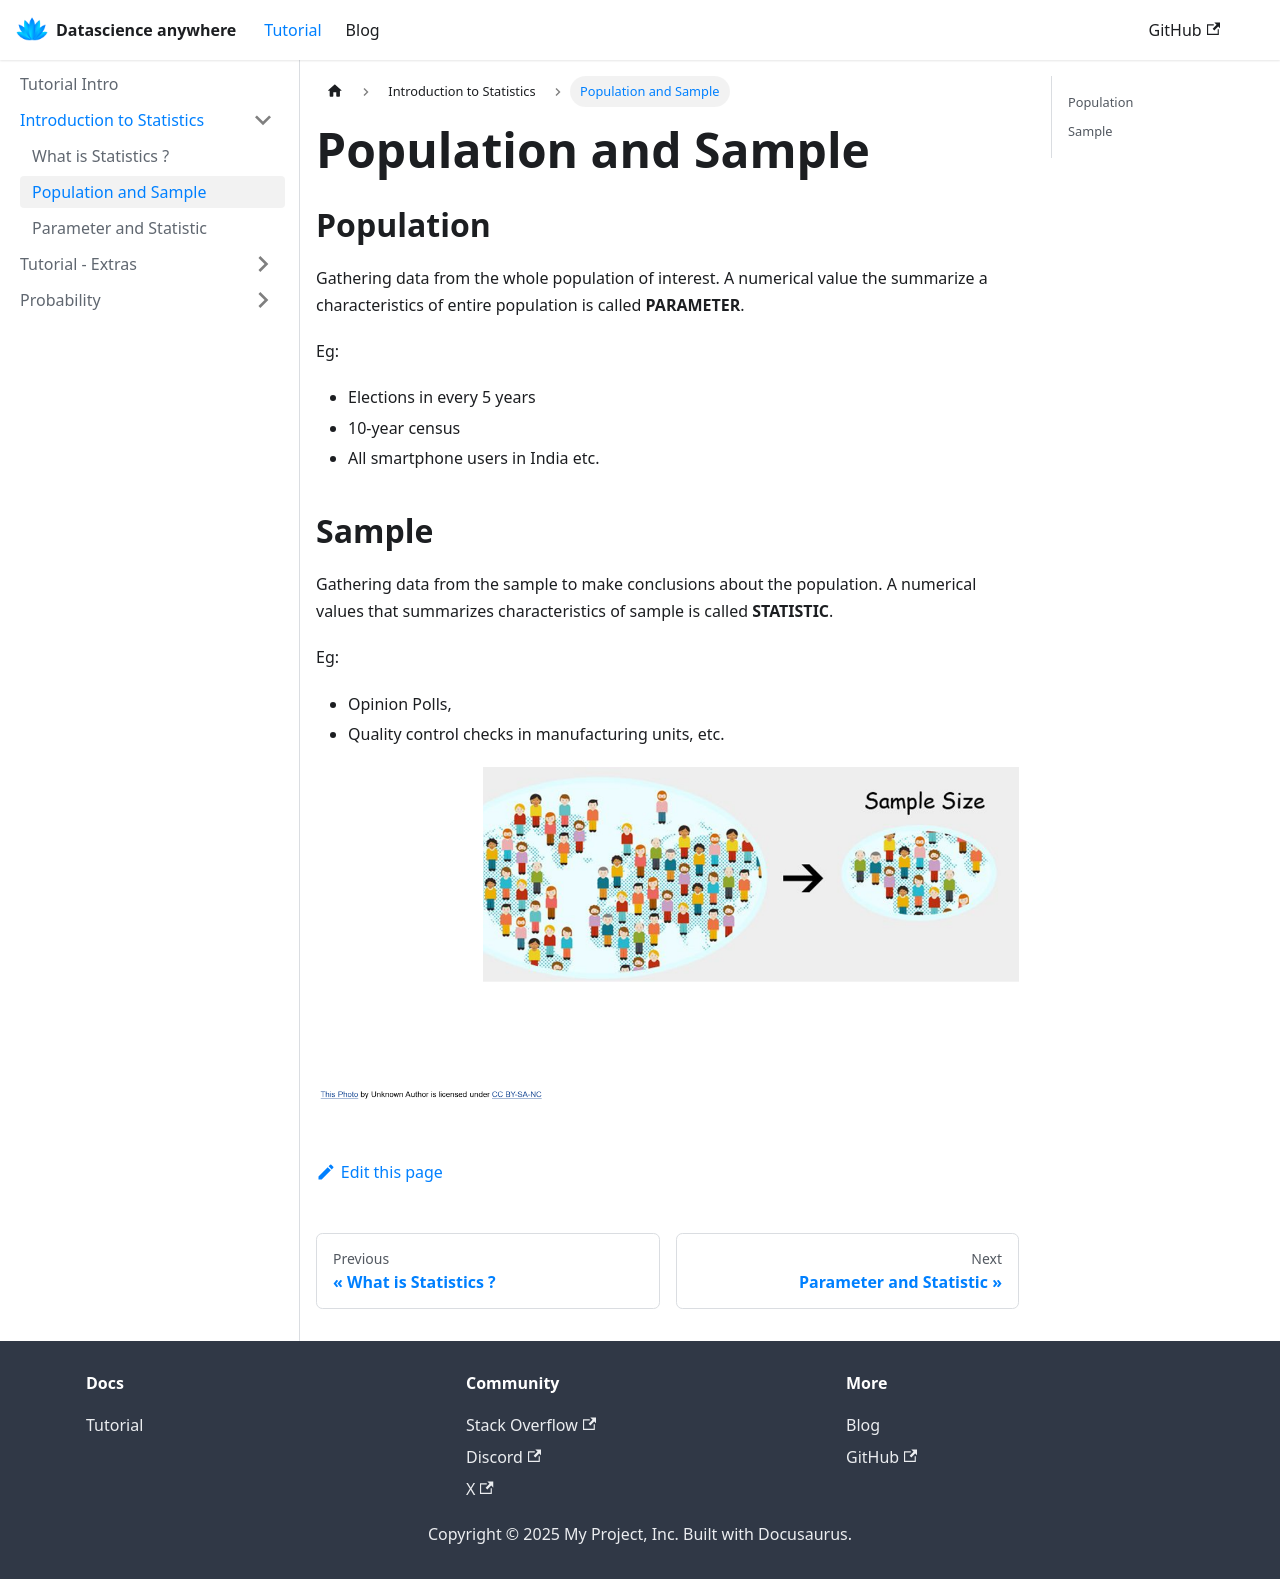

repository: datascienceanywhere/statistics-for-datascience · page: docs/introduction/population-and-sample/index.html · generator: docusaurus

---
sidebar_position: 2
---

# Population and Sample

## Population
Gathering data from the whole population of interest. A numerical value the summarize a characteristics of entire population is called **PARAMETER**.

Eg:
- Elections in every 5 years
- 10-year census
- All smartphone users in India etc.

## Sample
Gathering data from the sample to make  conclusions about the population. A numerical values that summarizes characteristics of sample is called **STATISTIC**.

Eg:
- Opinion Polls,
- Quality control checks in manufacturing units, etc.

![img.png](img.png)
